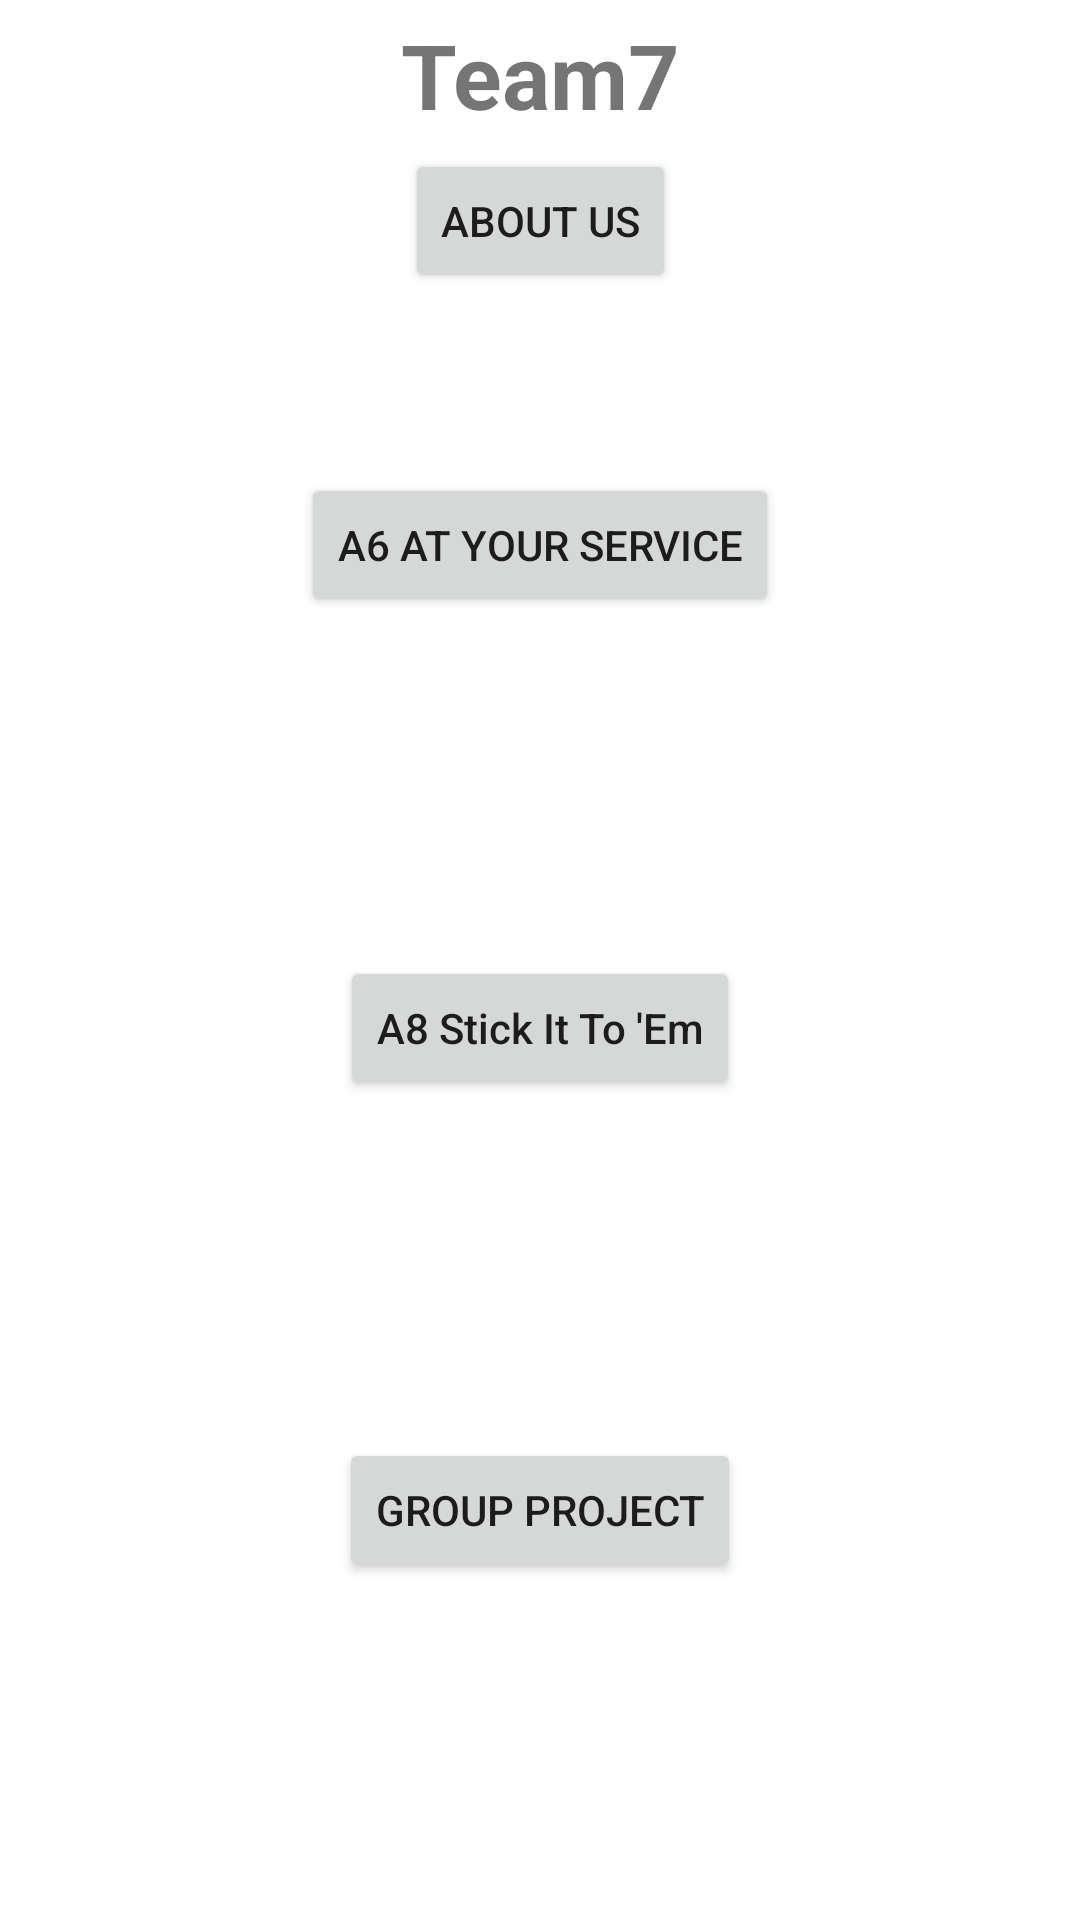

Reconstruct the res/layout file that produces this screen, plus the resources it refers to.
<!-- AndroidManifest.xml: application theme Theme.NUMAD23sp_Team7 -->
<!-- res/layout/activity_main.xml -->
<?xml version="1.0" encoding="utf-8"?>
<androidx.constraintlayout.widget.ConstraintLayout xmlns:android="http://schemas.android.com/apk/res/android"
    xmlns:app="http://schemas.android.com/apk/res-auto"
    xmlns:tools="http://schemas.android.com/tools"
    android:layout_width="match_parent"
    android:layout_height="match_parent"
    tools:context=".MainActivity">

    <TextView
        android:id="@+id/team_name"
        android:layout_width="wrap_content"
        android:layout_height="wrap_content"
        android:text="Team7"
        android:textSize="30sp"
        android:textStyle="bold"
        app:layout_constraintBottom_toTopOf="@+id/btn_about"
        app:layout_constraintEnd_toEndOf="parent"
        app:layout_constraintStart_toStartOf="parent"
        app:layout_constraintTop_toTopOf="parent" />

    <Button
        android:id="@+id/btn_a6"
        android:layout_width="wrap_content"
        android:layout_height="wrap_content"
        android:text="A6 At Your Service"
        app:layout_constraintBottom_toTopOf="@+id/btn_a7"
        app:layout_constraintEnd_toEndOf="parent"
        app:layout_constraintStart_toStartOf="parent"
        app:layout_constraintTop_toBottomOf="@+id/team_name" />

    <Button
        android:id="@+id/btn_a7"
        android:layout_width="wrap_content"
        android:layout_height="wrap_content"
        android:text="A8 Stick It To 'Em"
        android:textAllCaps="false"
        app:layout_constraintBottom_toTopOf="@+id/btn_group_project"
        app:layout_constraintEnd_toEndOf="parent"
        app:layout_constraintStart_toStartOf="parent"
        app:layout_constraintTop_toBottomOf="@+id/btn_a6" />

    <Button
        android:id="@+id/btn_group_project"
        android:layout_width="wrap_content"
        android:layout_height="wrap_content"
        android:text="Group Project"
        app:layout_constraintBottom_toBottomOf="parent"
        app:layout_constraintEnd_toEndOf="parent"
        app:layout_constraintStart_toStartOf="parent"
        app:layout_constraintTop_toBottomOf="@+id/btn_a7" />

    <Button
        android:id="@+id/btn_about"
        android:layout_width="wrap_content"
        android:layout_height="wrap_content"
        android:layout_marginBottom="60dp"
        android:text="About Us"
        app:layout_constraintBottom_toBottomOf="parent"
        app:layout_constraintBottom_toTopOf="@+id/btn_a6"
        app:layout_constraintEnd_toEndOf="parent"
        app:layout_constraintStart_toStartOf="parent" />

</androidx.constraintlayout.widget.ConstraintLayout>
<!-- resources referenced by this layout -->
<resources>
  <style name="Theme.NUMAD23sp_Team7" parent="Theme.MaterialComponents.DayNight.NoActionBar">
          
          <item name="colorPrimary">@color/primary</item>
          <item name="android:statusBarColor">@color/primary</item>
      </style>
  <color name="primary">#CC0100</color>
</resources>
